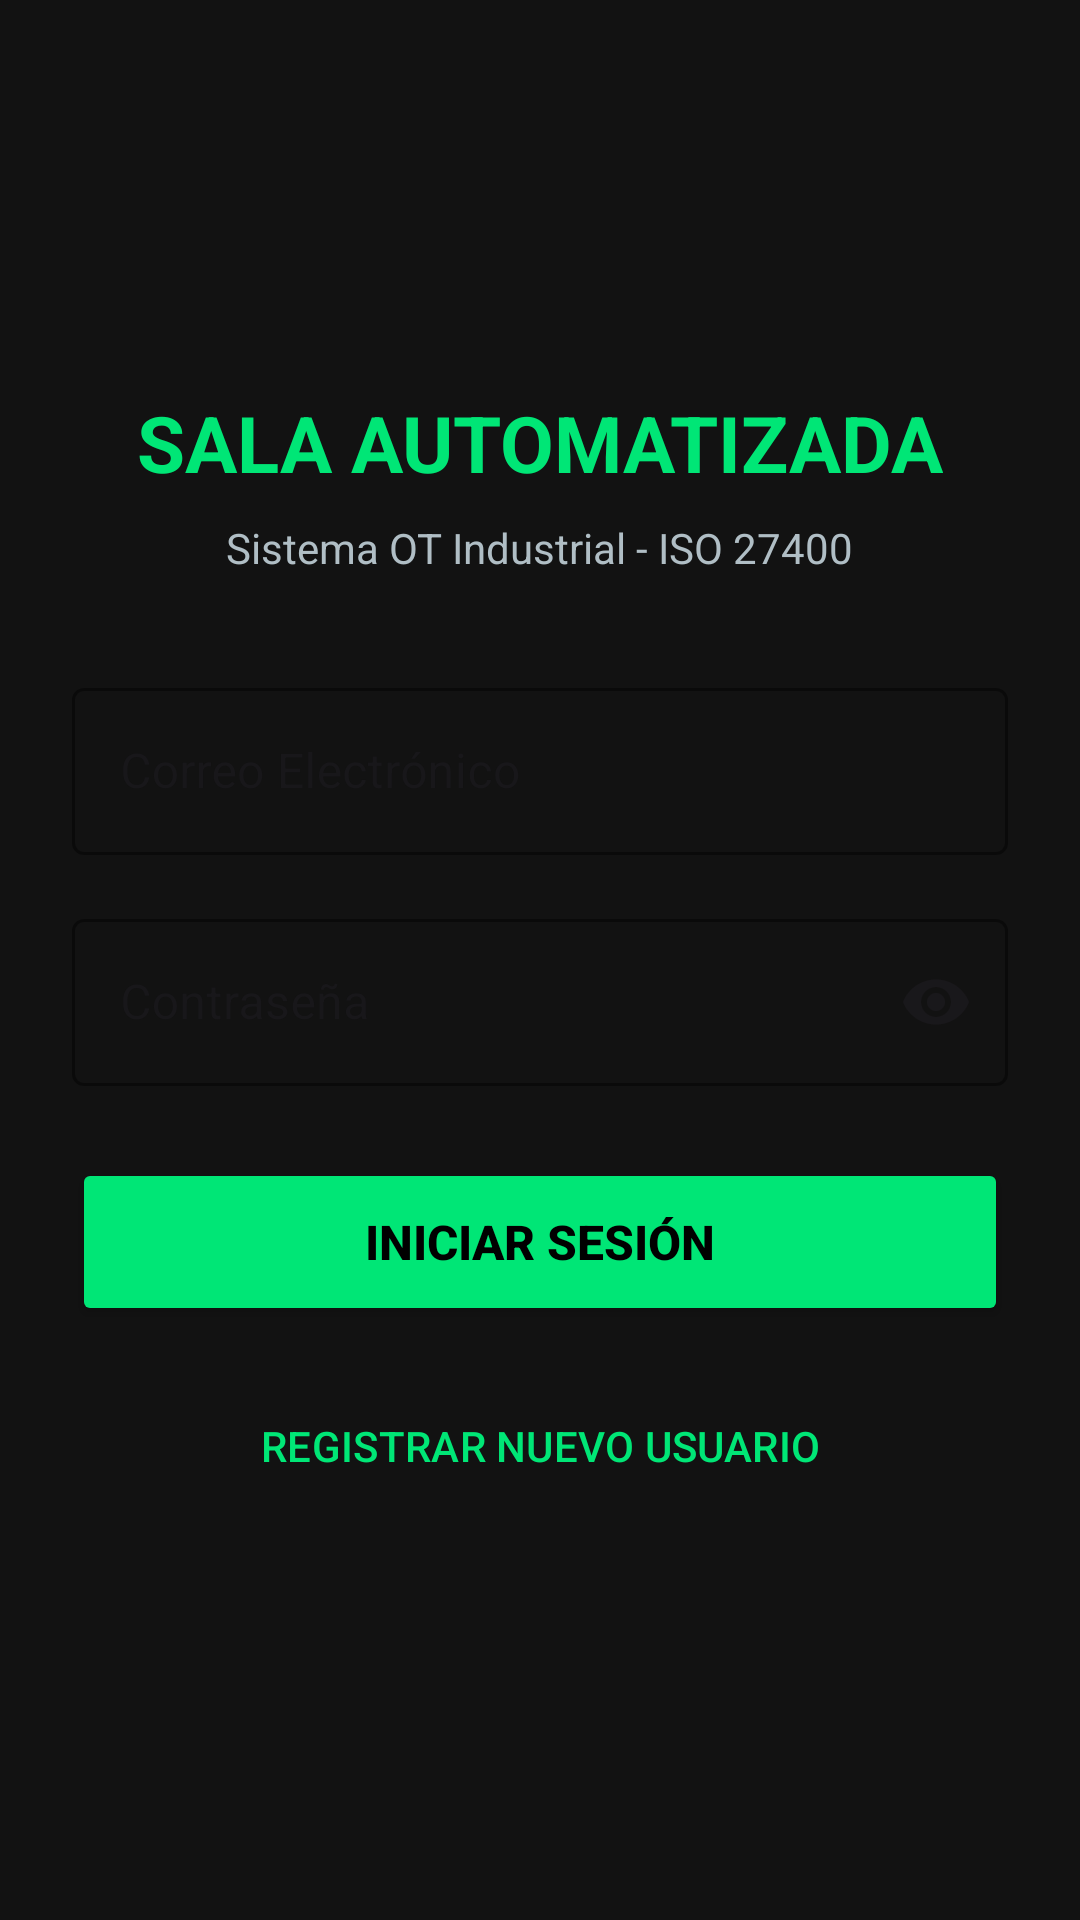

The Android layout XML behind this screen, and the referenced resources:
<!-- AndroidManifest.xml: application theme Theme.SALAAUTOMATIZADA -->
<!-- res/layout/activity_login.xml -->
<?xml version="1.0" encoding="utf-8"?>
<androidx.constraintlayout.widget.ConstraintLayout xmlns:android="http://schemas.android.com/apk/res/android"
    xmlns:app="http://schemas.android.com/apk/res-auto"
    xmlns:tools="http://schemas.android.com/tools"
    android:id="@+id/loginMain"
    android:layout_width="match_parent"
    android:layout_height="match_parent"
    android:background="#121212"
    android:padding="24dp"
    tools:context=".LoginActivity">

    <TextView
        android:id="@+id/tvTitle"
        android:layout_width="wrap_content"
        android:layout_height="wrap_content"
        android:text="SALA AUTOMATIZADA"
        android:textColor="#00E676"
        android:textSize="26sp"
        android:textStyle="bold"
        app:layout_constraintBottom_toTopOf="@id/tvSubtitle"
        app:layout_constraintEnd_toEndOf="parent"
        app:layout_constraintStart_toStartOf="parent"
        app:layout_constraintTop_toTopOf="parent"
        app:layout_constraintVertical_chainStyle="packed" />

    <TextView
        android:id="@+id/tvSubtitle"
        android:layout_width="wrap_content"
        android:layout_height="wrap_content"
        android:layout_marginTop="8dp"
        android:text="Sistema OT Industrial - ISO 27400"
        android:textColor="#B0BEC5"
        android:textSize="14sp"
        app:layout_constraintBottom_toTopOf="@id/tilEmail"
        app:layout_constraintEnd_toEndOf="parent"
        app:layout_constraintStart_toStartOf="parent"
        app:layout_constraintTop_toBottomOf="@id/tvTitle" />

    <com.google.android.material.textfield.TextInputLayout
        android:id="@+id/tilEmail"
        style="@style/Widget.MaterialComponents.TextInputLayout.OutlinedBox"
        android:layout_width="0dp"
        android:layout_height="wrap_content"
        android:layout_marginTop="32dp"
        android:hint="Correo Electrónico"
        app:boxStrokeColor="#00E676"
        app:hintTextColor="#00E676"
        app:layout_constraintBottom_toTopOf="@id/tilPassword"
        app:layout_constraintEnd_toEndOf="parent"
        app:layout_constraintStart_toStartOf="parent"
        app:layout_constraintTop_toBottomOf="@id/tvSubtitle">

        <com.google.android.material.textfield.TextInputEditText
            android:id="@+id/etEmail"
            android:layout_width="match_parent"
            android:layout_height="wrap_content"
            android:inputType="textEmailAddress"
            android:textColor="@android:color/white" />
    </com.google.android.material.textfield.TextInputLayout>

    <com.google.android.material.textfield.TextInputLayout
        android:id="@+id/tilPassword"
        style="@style/Widget.MaterialComponents.TextInputLayout.OutlinedBox"
        android:layout_width="0dp"
        android:layout_height="wrap_content"
        android:layout_marginTop="16dp"
        android:hint="Contraseña"
        app:boxStrokeColor="#00E676"
        app:endIconMode="password_toggle"
        app:hintTextColor="#00E676"
        app:layout_constraintBottom_toTopOf="@id/btnLogin"
        app:layout_constraintEnd_toEndOf="parent"
        app:layout_constraintStart_toStartOf="parent"
        app:layout_constraintTop_toBottomOf="@id/tilEmail">

        <com.google.android.material.textfield.TextInputEditText
            android:id="@+id/etPassword"
            android:layout_width="match_parent"
            android:layout_height="wrap_content"
            android:inputType="textPassword"
            android:textColor="@android:color/white" />
    </com.google.android.material.textfield.TextInputLayout>

    <Button
        android:id="@+id/btnLogin"
        android:layout_width="0dp"
        android:layout_height="56dp"
        android:layout_marginTop="24dp"
        android:backgroundTint="#00E676"
        android:text="INICIAR SESIÓN"
        android:textColor="#000000"
        android:textSize="16sp"
        android:textStyle="bold"
        app:layout_constraintBottom_toTopOf="@id/btnRegister"
        app:layout_constraintEnd_toEndOf="parent"
        app:layout_constraintStart_toStartOf="parent"
        app:layout_constraintTop_toBottomOf="@id/tilPassword" />

    <Button
        android:id="@+id/btnRegister"
        style="?attr/materialButtonOutlinedStyle"
        android:layout_width="0dp"
        android:layout_height="56dp"
        android:layout_marginTop="12dp"
        android:text="REGISTRAR NUEVO USUARIO"
        android:textColor="#00E676"
        app:strokeColor="#00E676"
        app:layout_constraintBottom_toBottomOf="parent"
        app:layout_constraintEnd_toEndOf="parent"
        app:layout_constraintStart_toStartOf="parent"
        app:layout_constraintTop_toBottomOf="@id/btnLogin" />

</androidx.constraintlayout.widget.ConstraintLayout>
<!-- resources referenced by this layout -->
<resources>
  <style name="Theme.SALAAUTOMATIZADA" parent="Base.Theme.SALAAUTOMATIZADA" />
  <style name="Base.Theme.SALAAUTOMATIZADA" parent="Theme.Material3.DayNight.NoActionBar">
          
          
      </style>
</resources>
